Run: headless pygame with SDL's dummy video driver; simulated clock (each Clock.tick advances the game by its frame time, no real sleeping); random seed 0; keys injected as events and as key.get_pressed() state; mouse plan: one left click at the window centre at the start of phase 2, then a move to the lower-right quarter at the start of phase 3.
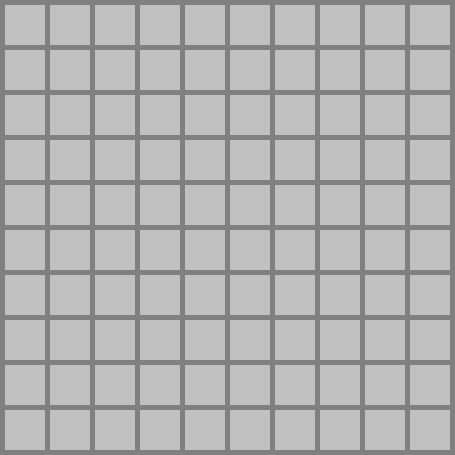
Frame 1 of 4 · flips 1–60 · no input
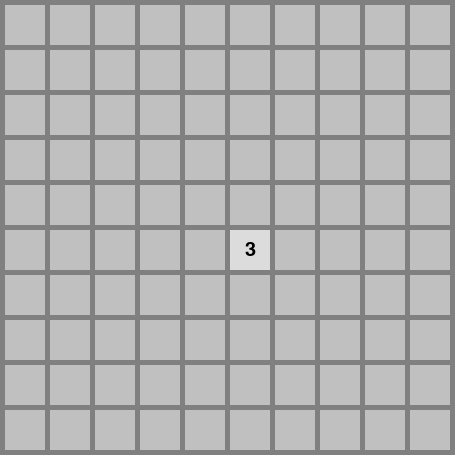
Frame 2 of 4 · flips 61–180 · clicked the window centre · tapped SPACE, RETURN · held RIGHT (→), D
Frame 3 of 4 · flips 181–300 · moved the mouse to the lower-right quarter · held DOWN (↓), S · screen unchanged from frame 2, image omitted
Frame 4 of 4 · flips 301–420 · held LEFT (←), A, UP (↑), W · screen unchanged from frame 3, image omitted

The pygame program that drew these frames:

import pygame
import random
import argparse
import sys

CELL_SIZE = 40
MARGIN = 5
COLOR_HIDDEN = (192, 192, 192)
COLOR_REVEALED = (220, 220, 220)
COLOR_MINE = (255, 0, 0)
COLOR_FLAG = (0, 0, 255)
COLOR_TEXT = (0, 0, 0)
COLOR_BG = (128, 128, 128)

class Cell:
    def __init__(self, x, y):
        self.x = x
        self.y = y
        self.is_mine = False
        self.is_revealed = False
        self.is_flagged = False
        self.neighbor_mines = 0
    
    def toggle_flag(self):
        if not self.is_revealed:
            self.is_flagged = not self.is_flagged

    def reveal(self):
        if self.is_flagged or self.is_revealed:
            return True 
        self.is_revealed = True
        return not self.is_mine

class Board:
    def __init__(self, rows, cols, num_mines):
        self.rows = rows
        self.cols = cols
        self.num_mines = num_mines
        self.grid = [[Cell(x, y) for x in range(cols)] for y in range(rows)]
        self.mines_generated = False
    
    def generate_mines(self, first_click_x, first_click_y):
        mines_placed = 0
        while mines_placed < self.num_mines:
            x = random.randint(0, self.cols - 1)
            y = random.randint(0, self.rows - 1)

            if not self.grid[y][x].is_mine and (x != first_click_x or y != first_click_y):
                self.grid[y][x].is_mine = True
                mines_placed += 1
        self.calculate_neighbors()
        self.mines_generated = True
    
    def calculate_neighbors(self):
        directions = [(-1, -1), (-1, 0), (-1, 1), (0, -1), (0, 1), (1, -1), (1, 0), (1, 1)]
        for y in range(self.rows):
            for x in range(self.cols):
                if self.grid[y][x].is_mine:
                    continue
                count = 0
                for dx, dy in directions:
                    nx, ny = x + dx, y + dy
                    if 0 <= nx < self.cols and 0 <= ny < self.rows:
                        if self.grid[ny][nx].is_mine:
                            count += 1
                self.grid[y][x].neighbor_mines = count
    
    def reveal_cell(self, x, y):
        if not (0 <= x < self.cols and 0 <= y < self.rows):
            return
        cell = self.grid[y][x]
        
        if cell.is_revealed or cell.is_flagged:
            return

        cell.reveal()

        if cell.neighbor_mines == 0 and not cell.is_mine:
            directions = [(-1, -1), (-1, 0), (-1, 1), (0, -1), (0, 1), (1, -1), (1, 0), (1, 1)]
            for dx, dy in directions:
                self.reveal_cell(x + dx, y + dy)
    
    def check_win(self):
        for y in range(self.rows):
            for x in range(self.cols):
                cell = self.grid[y][x]
                if not cell.is_mine and not cell.is_revealed:
                    return False
        return True

class MinesweeperGame:
    def __init__(self, rows, cols, num_mines):
        self.rows = rows
        self.cols = cols
        self.num_mines = num_mines
        self.board = Board(rows, cols, num_mines)
        
        pygame.init()
        self.width = cols * (CELL_SIZE + MARGIN) + MARGIN
        self.height = rows * (CELL_SIZE + MARGIN) + MARGIN
        self.screen = pygame.display.set_mode((self.width, self.height))
        pygame.display.set_caption("Minesweeper CI/CD")
        self.font = pygame.font.SysFont(None, 30)
        
        self.is_game_over = False
        self.is_win = False
    
    def draw(self):
        self.screen.fill(COLOR_BG)
        for y in range(self.rows):
            for x in range(self.cols):
                cell = self.board.grid[y][x]
                rect = pygame.Rect(
                    MARGIN + x * (CELL_SIZE + MARGIN),
                    MARGIN + y * (CELL_SIZE + MARGIN),
                    CELL_SIZE, CELL_SIZE
                )

                if cell.is_revealed:
                    pygame.draw.rect(self.screen, COLOR_REVEALED, rect)
                    if cell.is_mine:
                        pygame.draw.circle(self.screen, COLOR_MINE, rect.center, CELL_SIZE // 3)
                    elif cell.neighbor_mines > 0:
                        text = self.font.render(str(cell.neighbor_mines), True, COLOR_TEXT)
                        text_rect = text.get_rect(center=rect.center)
                        self.screen.blit(text, text_rect)

                else:
                    pygame.draw.rect(self.screen, COLOR_HIDDEN, rect)
                    if cell.is_flagged:
                            pygame.draw.circle(self.screen, COLOR_FLAG, rect.center, CELL_SIZE // 4)
                    
        if self.is_game_over:
            overlay = pygame.Surface((self.screen.get_width(), self.screen.get_height()))
            overlay.set_alpha(100)
            if self.is_win:
                overlay.fill((34, 139, 34))
                msg = "VICTORY!"
            else:
                overlay.fill((139, 0, 0))
                msg = "GAME OVER!"

            self.screen.blit(overlay, (0, 0))

            final_font = pygame.font.SysFont('Arial', 36, bold=True)
            text_surface = final_font.render(msg, True, (255, 255, 255))
            text_rect = text_surface.get_rect(center=(self.screen.get_width() // 2, self.screen.get_height() // 2))
            self.screen.blit(text_surface, text_rect)

        pygame.display.flip()

    def handle_events(self):
        for event in pygame.event.get():
            if event.type == pygame.QUIT:
                pygame.quit()
                sys.exit()
            
            if event.type == pygame.MOUSEBUTTONDOWN and not self.is_game_over:
                x, y = event.pos
                grid_x = x // (CELL_SIZE + MARGIN)
                grid_y = y // (CELL_SIZE + MARGIN)

                if 0 <= grid_x < self.cols and 0 <= grid_y < self.rows:
                    if event.button == 1:
                        if not self.board.mines_generated:
                            self.board.generate_mines(grid_x, grid_y)
                        
                        if not self.board.grid[grid_y][grid_x].is_flagged:
                            if self.board.grid[grid_y][grid_x].is_mine:
                                self.is_game_over = True

                                for row in self.board.grid:
                                    for c in row:
                                        if c.is_mine:
                                            c.is_revealed = True
                            else:
                                self.board.reveal_cell(grid_x, grid_y)
                                if self.board.check_win():
                                    self.is_game_over = True
                                    self.is_win = True
                    
                    elif event.button == 3:
                        self.board.grid[grid_y][grid_x].toggle_flag()

    def run(self):
        clock = pygame.time.Clock()
        while True:
            self.handle_events()
            self.draw()
            
            if self.is_game_over:
                if self.is_win:
                    pygame.display.set_caption("Minesweeper - ПЕРЕМОГА!")
                else:
                    pygame.display.set_caption("Minesweeper - ПРОГРАШ!")
            
            clock.tick(30)

if __name__ == "__main__":
    parser = argparse.ArgumentParser(description="Гра Сапер на Pygame")
    parser.add_argument('--rows', type=int, default=10, help='Кількість рядків')
    parser.add_argument('--cols', type=int, default=10, help='Кількість стовпців')
    parser.add_argument('--mines', type=int, default=15, help='Кількість мін')
    
    args = parser.parse_args()
    
    if args.mines >= args.rows * args.cols:
        print("Помилка: кількість мін не може бути більшою або рівною кількості клітинок!")
        sys.exit(1)
        
    game = MinesweeperGame(args.rows, args.cols, args.mines)
    game.run()
